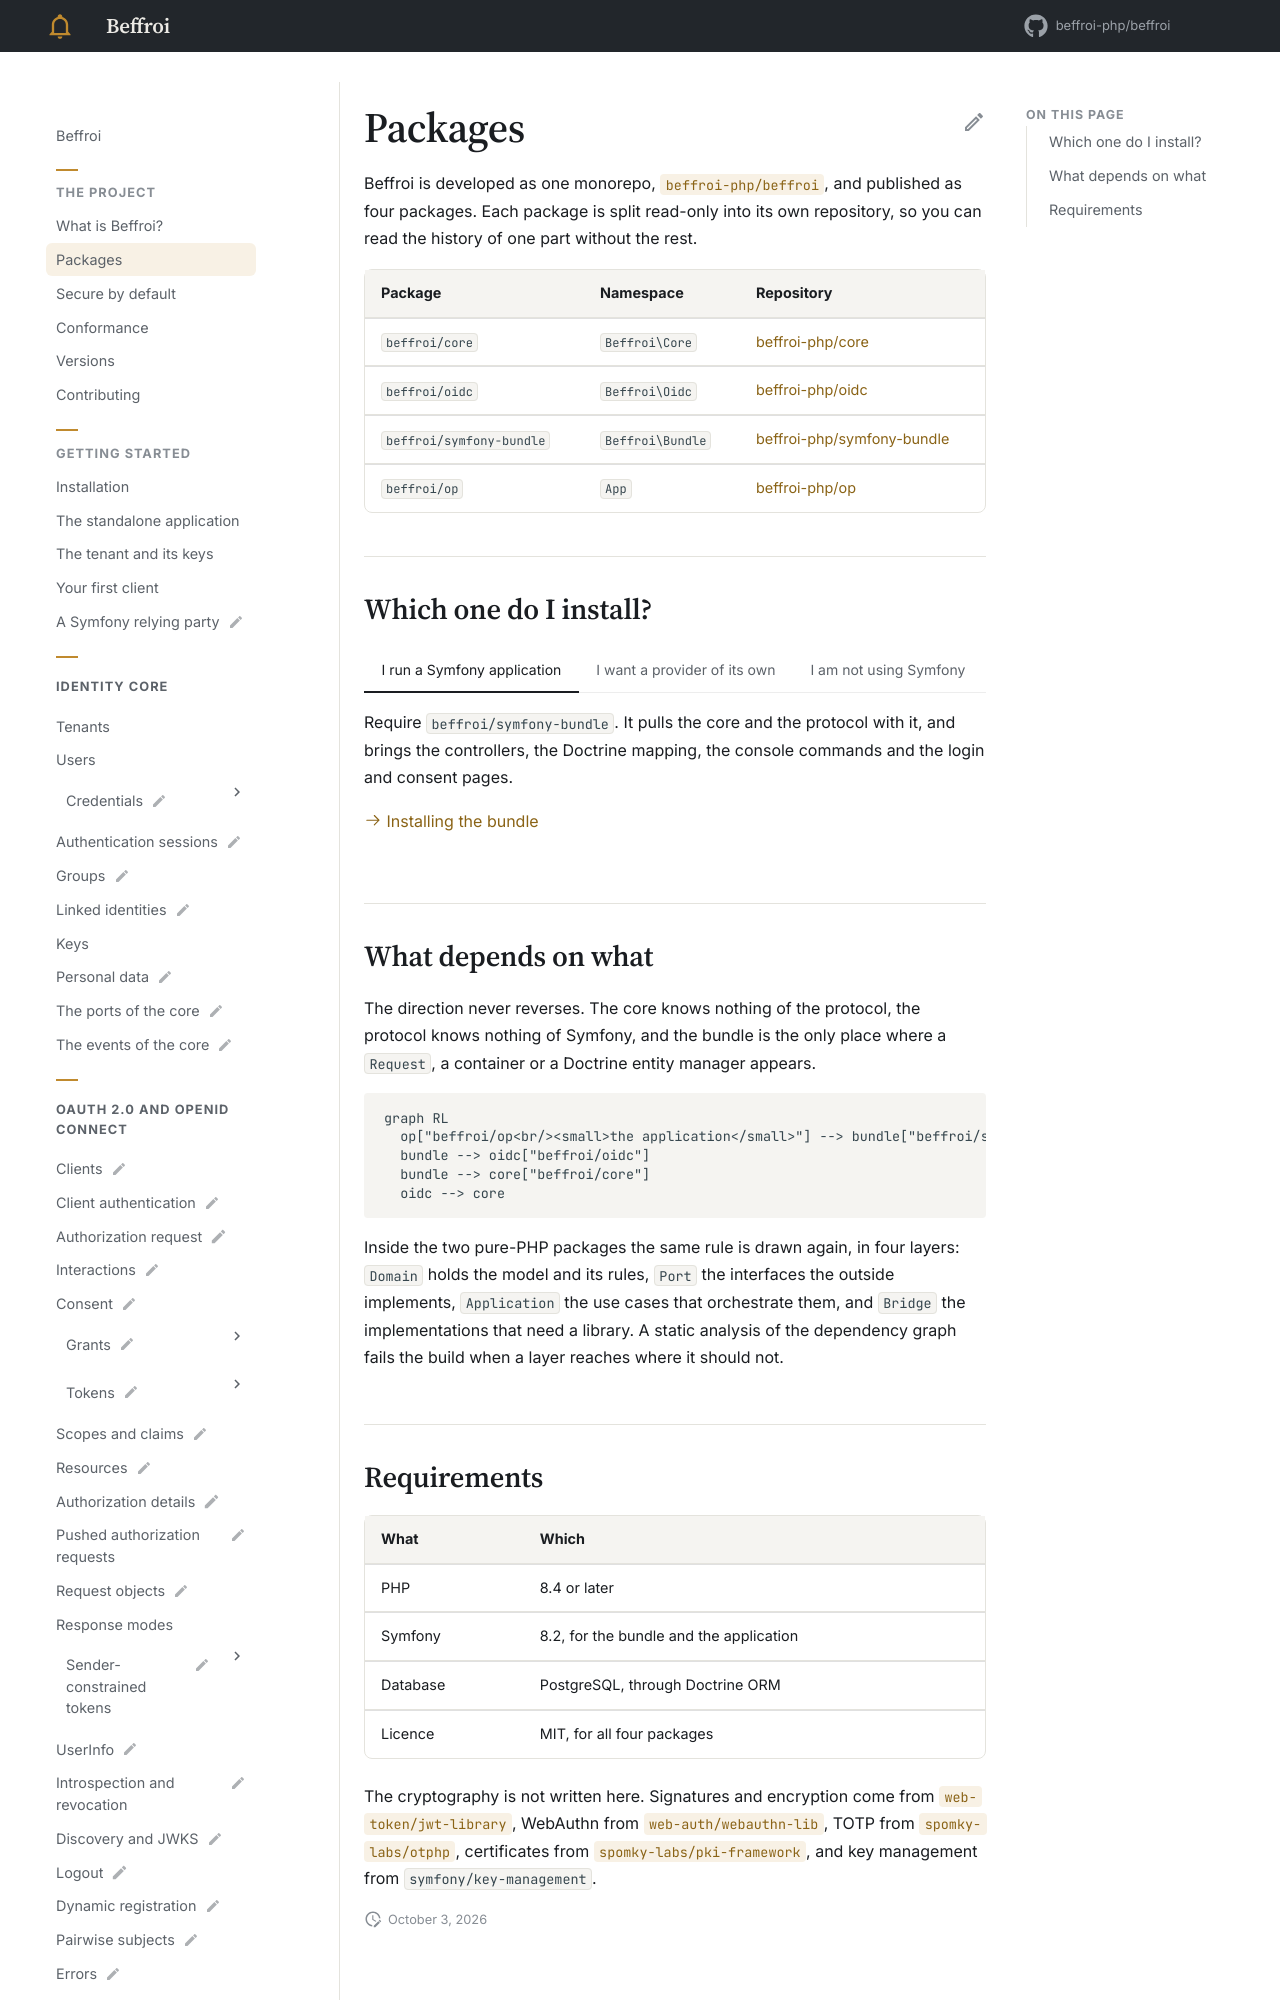

repository: beffroi-php/docs · page: 0.1/the-project/packages/index.html · generator: mkdocs

---
title: Packages
description: The four packages of Beffroi, what each one depends on, and which one to install.
---

# Packages

Beffroi is developed as one monorepo, [`beffroi-php/beffroi`](https://github.com/beffroi-php/beffroi), and
published as four packages. Each package is split read-only into its own repository, so you can read the
history of one part without the rest.

| Package | Namespace | Repository |
|---|---|---|
| `beffroi/core` | `Beffroi\Core` | [beffroi-php/core](https://github.com/beffroi-php/core) |
| `beffroi/oidc` | `Beffroi\Oidc` | [beffroi-php/oidc](https://github.com/beffroi-php/oidc) |
| `beffroi/symfony-bundle` | `Beffroi\Bundle` | [beffroi-php/symfony-bundle](https://github.com/beffroi-php/symfony-bundle) |
| `beffroi/op` | `App` | [beffroi-php/op](https://github.com/beffroi-php/op) |

## Which one do I install?

=== "I run a Symfony application"

    Require `beffroi/symfony-bundle`. It pulls the core and the protocol with it, and brings the
    controllers, the Doctrine mapping, the console commands and the login and consent pages.

    [:octicons-arrow-right-24: Installing the bundle](../symfony-bundle/installation.md)

=== "I want a provider of its own"

    Deploy `beffroi/op`, the standalone application. It is the bundle, a Symfony skeleton, FrankenPHP and
    nothing you have to assemble yourself.

    [:octicons-arrow-right-24: The standalone application](../application/index.md)

=== "I am not using Symfony"

    Require `beffroi/oidc`. It is pure PHP: it knows no HTTP, no container and no ORM, and it talks to
    the world through ports you implement.

    [:octicons-arrow-right-24: The ports of the protocol](../oidc/ports.md)
